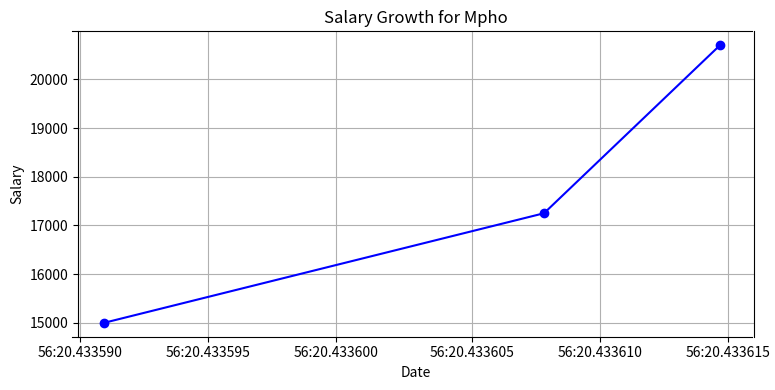

Reproduce this figure in Python.
from datetime import datetime
import matplotlib.pyplot as plt

class Employee:
    _id_counter = 1
    def __init__(self,name,salary):
        self.name = name
        self.salary = salary
        self.id = Employee._id_counter
        Employee._id_counter+=1
        self.promotion_history = ["Employee"]
        self.salary_history=[(salary,datetime.now())]

    def display_info(self):
        formatted_salary = f"${self.salary:,.2f}"
        print(f"ID: {self.id}, Name: {self.name}, Salary: {formatted_salary}")

    def promote(self,department):
        salary_increase=self.salary*1.15
        promoted = Manager(self.name,salary_increase,department,self.id)
        promoted.promotion_history = self.promotion_history + ["Manager"]
        promoted.salary_history=self.salary_history+[(salary_increase,datetime.now())]
        return promoted


class Manager(Employee):
    def __init__(self, name, salary, department,emp_id):
        super().__init__(name, salary)
        self.department = department
        self.id=emp_id

    def display_info(self):
        formatted_salary = f"${self.salary:,.2f}"
        print(f"ID: {self.id}, Name: {self.name}, Salary: {formatted_salary}, Department: {self.department}")


    def promote(self,region):
        salary_increase = self.salary * 1.20
        promoted = Director(self.name,salary_increase,self.department,self.id,region)
        promoted.promotion_history = self.promotion_history + ["Director"]
        promoted.salary_history = self.salary_history + [(salary_increase, datetime.now())]
        return promoted



class Director(Manager):
    def __init__(self, name, salary, department, emp_id, region):
        super().__init__(name, salary, department, emp_id)
        self.region = region


    def display_info(self):
        formatted_salary = f"${self.salary:,.2f}"
        print(f"ID: {self.id}, Name: {self.name}, Salary: {formatted_salary}, Department: {self.department}, Region: {self.region}")


class HRSystem:
    def __init__(self):
        self.employees ={}

    def add_employee(self,employee):
        self.employees[employee.id]= employee

    def promote_employee(self,emp_id,role):
        employee = self.employees.get(emp_id)
        if isinstance(employee,Employee) and not isinstance(employee,Manager):
            self.employees[emp_id] = employee.promote(role)


        elif isinstance(employee, Manager) and not isinstance(employee, Director):
            self.employees[emp_id] = employee.promote(role)

        else:
            print(f"Employee {emp_id} cannot be promoted further.")

    def print_salary_growth(self,emp_id):
        employee = self.employees.get(emp_id)
        if not employee:
            print(f"employee ID {emp_id} not found")
            return

        salaries = [entry[0] for entry in employee.salary_history]
        dates = [entry[1] for entry in employee.salary_history]
        plt.figure(figsize=(8, 4))
        plt.plot(dates, salaries, marker='o', linestyle='-', color='blue')
        plt.title(f"Salary Growth for {employee.name}")
        plt.xlabel("Date")
        plt.ylabel("Salary")
        plt.grid(True)
        plt.tight_layout()
        plt.show()

    def show_all(self):
        for emp in self.employees.values():
            emp.display_info()
            print("Promotion History:", " → ".join(emp.promotion_history))
            print("-" * 40)



emp1 = Employee("Mpho",15000)
emp2 = Employee("Aaron",25000)
emp3 = Employee("Ben",20000)


HR = HRSystem()
HR.add_employee(emp1)
HR.promote_employee(emp1.id,"Sap")
HR.promote_employee(emp1.id,"Joburg")
HR.show_all()
HR.print_salary_growth(emp1.id)



